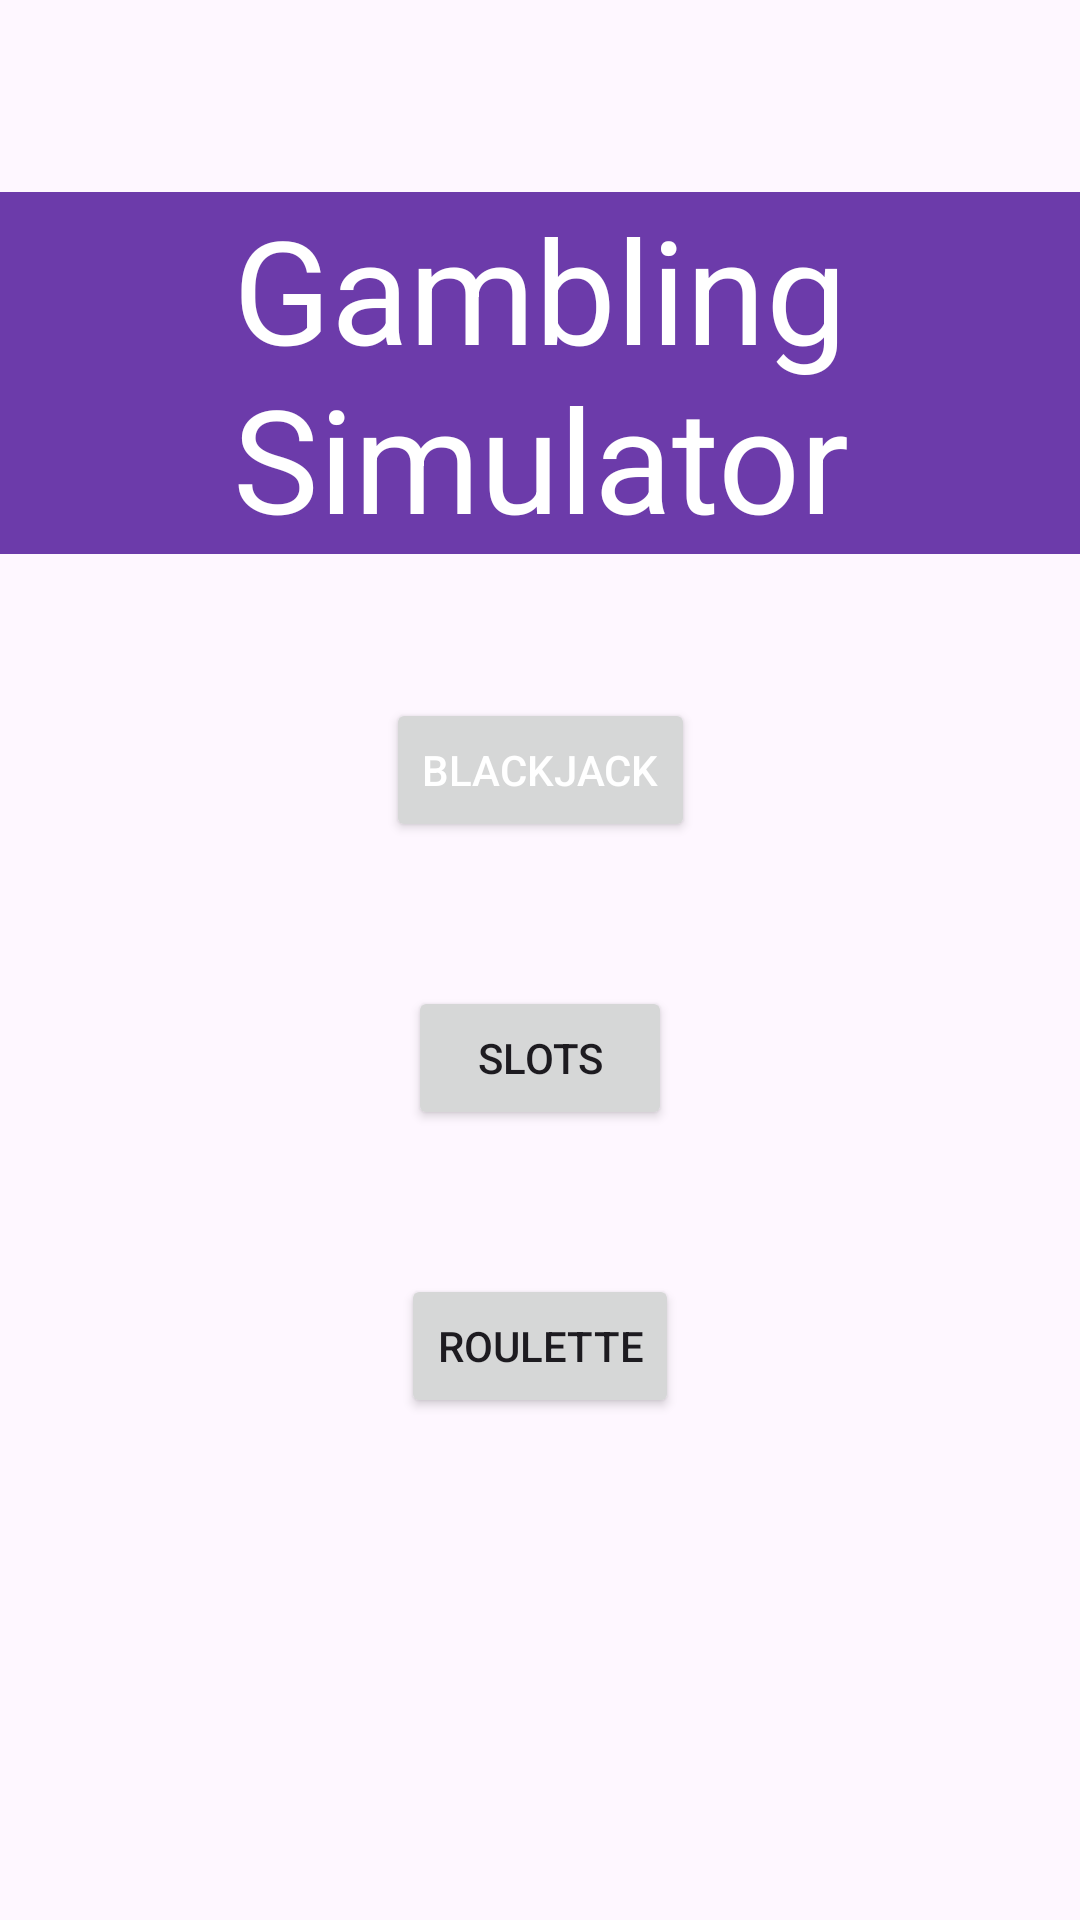

Reconstruct the res/layout file that produces this screen, plus the resources it refers to.
<!-- AndroidManifest.xml: application theme Theme.BlackJack -->
<!-- res/layout/activity_simulator_start.xml -->
<?xml version="1.0" encoding="utf-8"?>
<androidx.constraintlayout.widget.ConstraintLayout xmlns:android="http://schemas.android.com/apk/res/android"
    xmlns:app="http://schemas.android.com/apk/res-auto"
    xmlns:tools="http://schemas.android.com/tools"
    android:id="@+id/main"
    android:layout_width="match_parent"
    android:layout_height="match_parent"
    android:background="@drawable/joker">

    <TextView
        android:id="@+id/textView_start_title"
        android:layout_width="wrap_content"
        android:layout_height="wrap_content"
        android:layout_marginTop="64dp"
        android:gravity="center"
        android:text="Gambling Simulator"
        android:background="#6C3BAA"
        android:textColor="@color/white"
        android:textSize="48dp"
        app:layout_constraintEnd_toEndOf="parent"
        app:layout_constraintStart_toStartOf="parent"
        app:layout_constraintTop_toTopOf="parent" />

    <Button
        android:id="@+id/button_start_blackjack"
        android:layout_width="wrap_content"
        android:layout_height="wrap_content"
        android:layout_marginTop="48dp"
        android:text="Blackjack"
        android:textColor="@color/white"
        app:layout_constraintEnd_toEndOf="parent"
        app:layout_constraintStart_toStartOf="parent"
        app:layout_constraintTop_toBottomOf="@+id/textView_start_title" />

    <Button
        android:id="@+id/button_start_slots"
        android:layout_width="wrap_content"
        android:layout_height="wrap_content"
        android:layout_marginTop="48dp"
        android:text="Slots"
        app:layout_constraintEnd_toEndOf="parent"
        app:layout_constraintStart_toStartOf="parent"
        app:layout_constraintTop_toBottomOf="@+id/button_start_blackjack" />

    <Button
        android:id="@+id/button_start_roulette"
        android:layout_width="wrap_content"
        android:layout_height="wrap_content"
        android:layout_marginTop="48dp"
        android:text="Roulette"
        app:layout_constraintEnd_toEndOf="parent"
        app:layout_constraintStart_toStartOf="parent"
        app:layout_constraintTop_toBottomOf="@+id/button_start_slots" />
</androidx.constraintlayout.widget.ConstraintLayout>
<!-- resources referenced by this layout -->
<resources>
  <style name="Theme.BlackJack" parent="Base.Theme.BlackJack" />
  <style name="Base.Theme.BlackJack" parent="Theme.Material3.DayNight">
          
          
      </style>
  <!-- not gathered from this repository: default colours our renderer supplied (Android Studio template values) -->
  <color name="white">#FFFFFFFF</color>
</resources>
